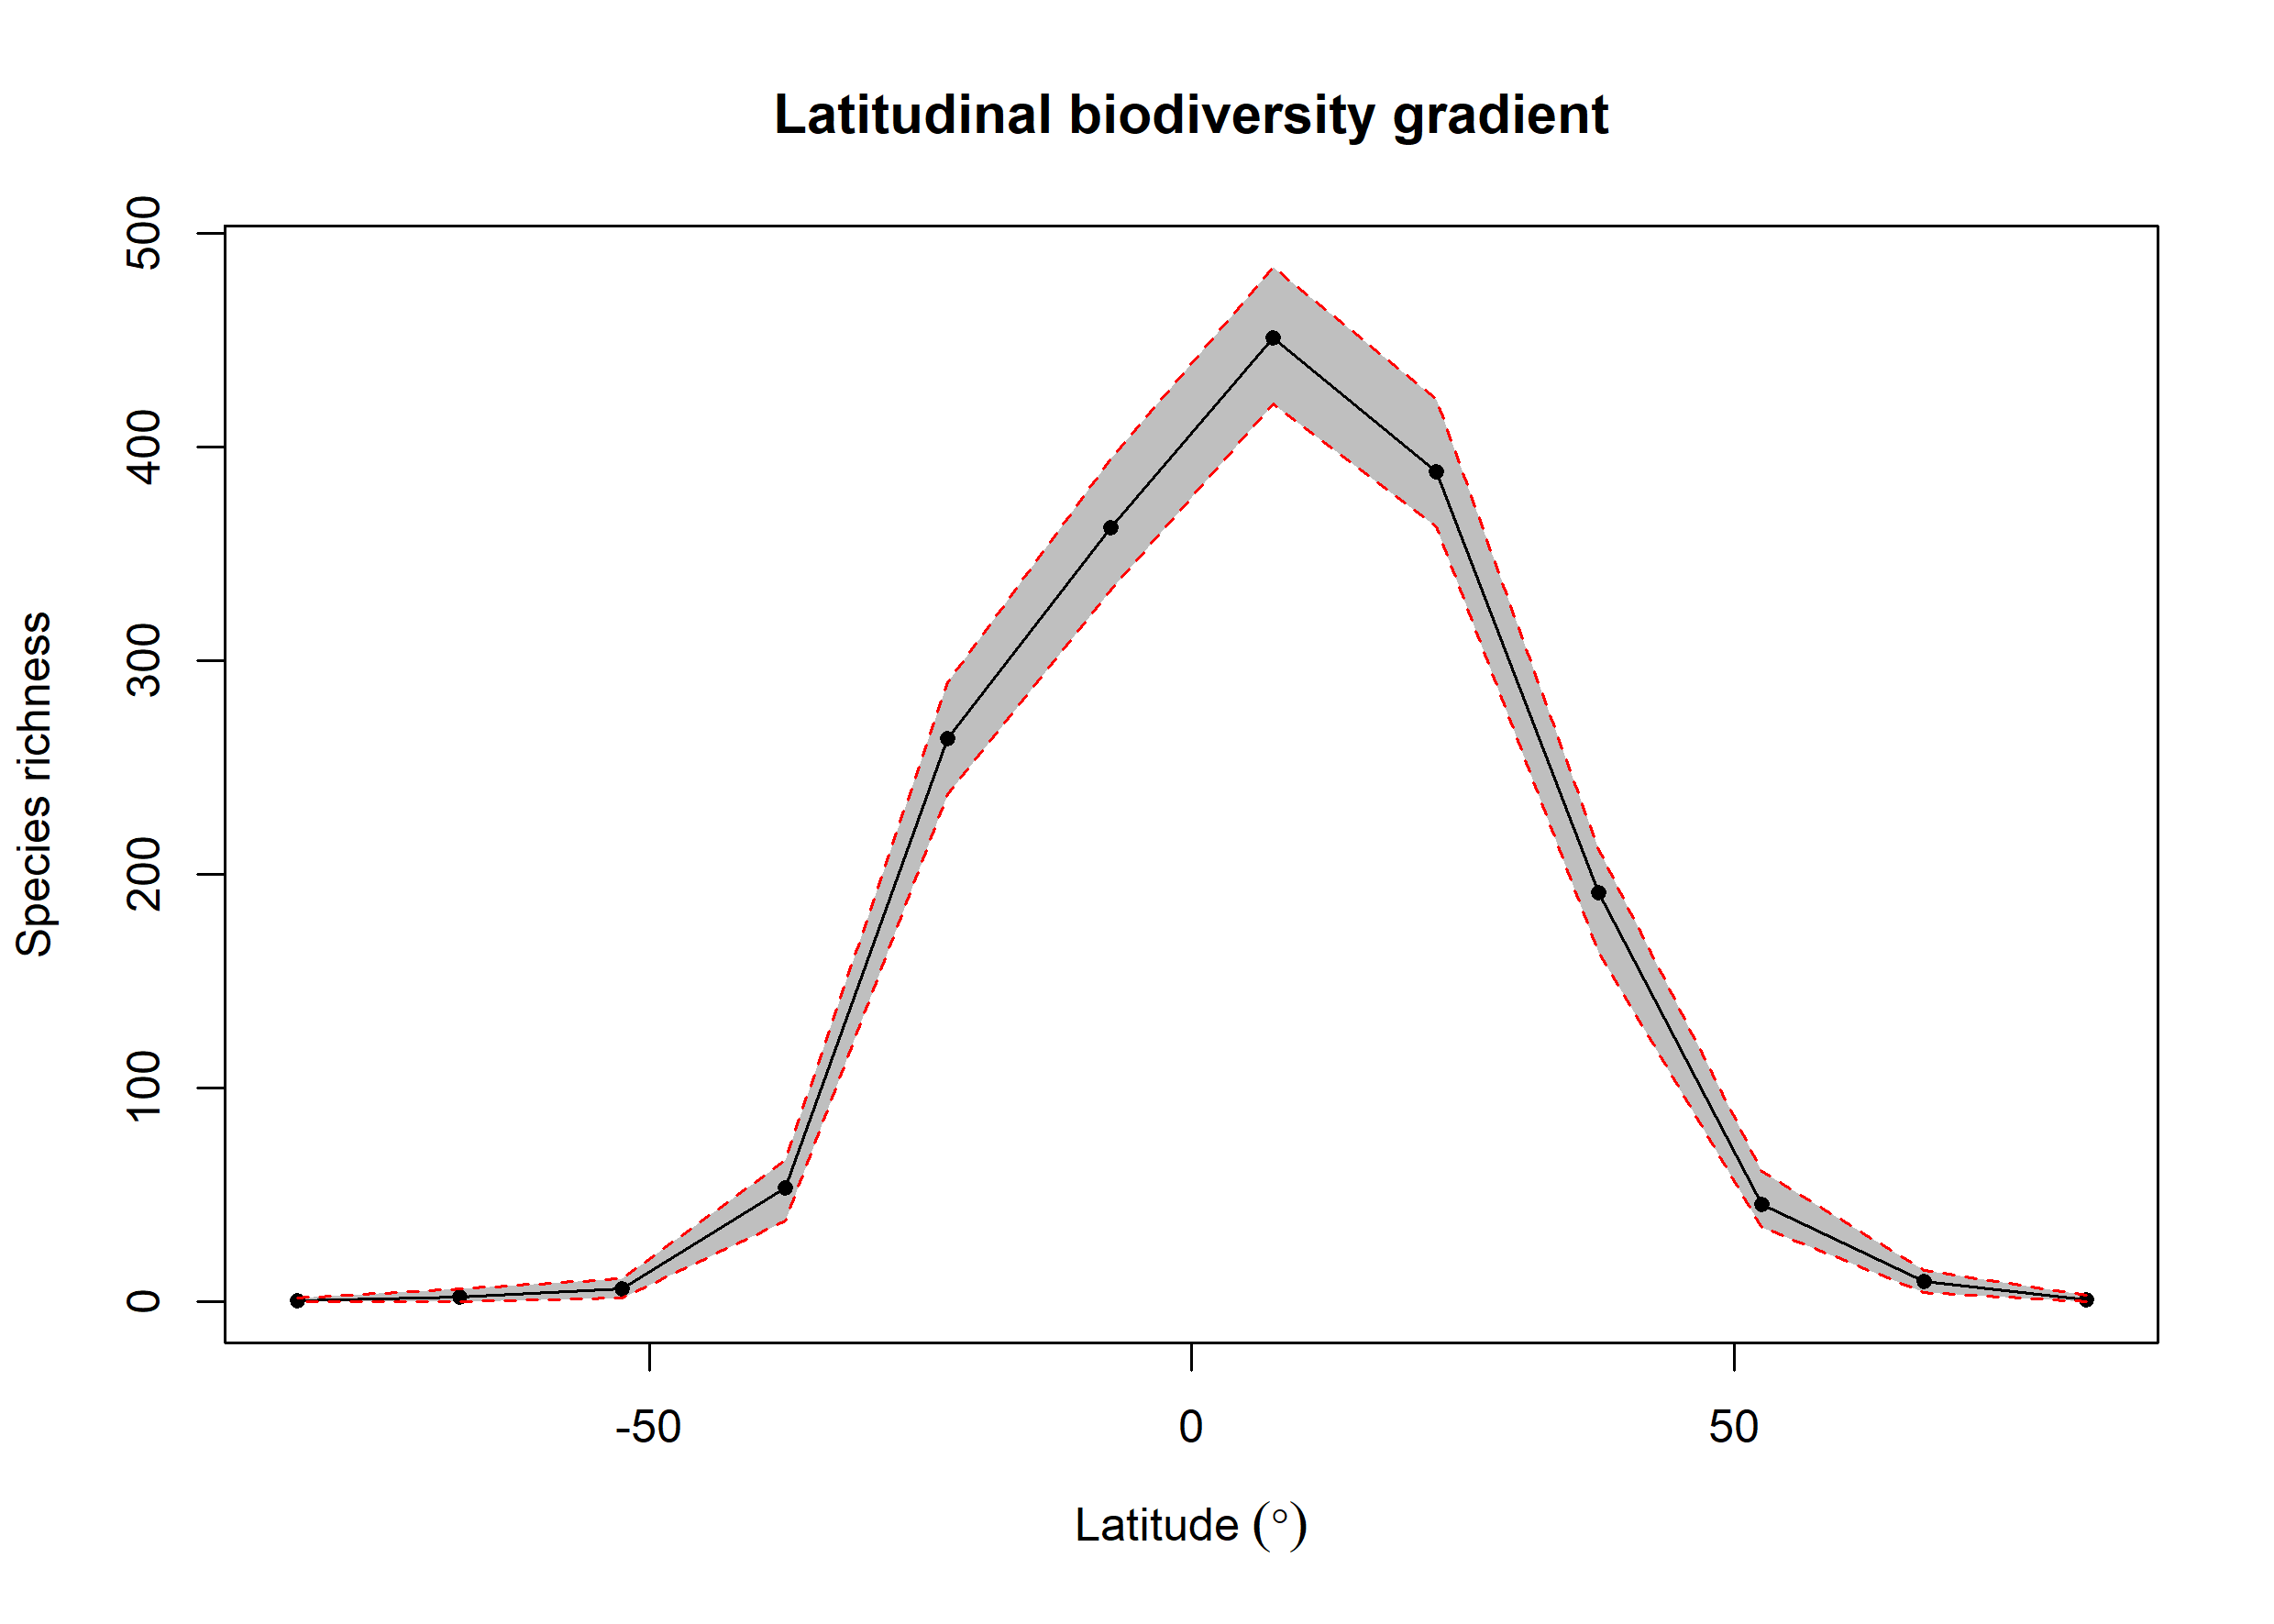

The file beside this chart, header and first rows:
bin, max, min, mid, hemisphere, mean_richness, CI.Lower, CI.Upper
1, 90, 75, 82.5, N, 0.89, 0, 3
2, 75, 60, 67.5, N, 9.44, 4.475, 14.53
3, 60, 45, 52.5, N, 45.76, 35, 61.05
4, 45, 30, 37.5, N, 191.6, 163.8, 211.5
5, 30, 15, 22.5, N, 388.4, 362.5, 422.1
6, 15, 0, 7.5, N, 450.8, 419.9, 484.1
7, 0, -15, -7.5, S, 362.1, 333, 394.2
8, -15, -30, -22.5, S, 263.4, 237.5, 289.7
9, -30, -45, -37.5, S, 53.5, 37.95, 66
10, -45, -60, -52.5, S, 6.21, 2, 11
11, -60, -75, -67.5, S, 2.35, 0, 6.05
12, -75, -90, -82.5, S, 0.45, 0, 2
